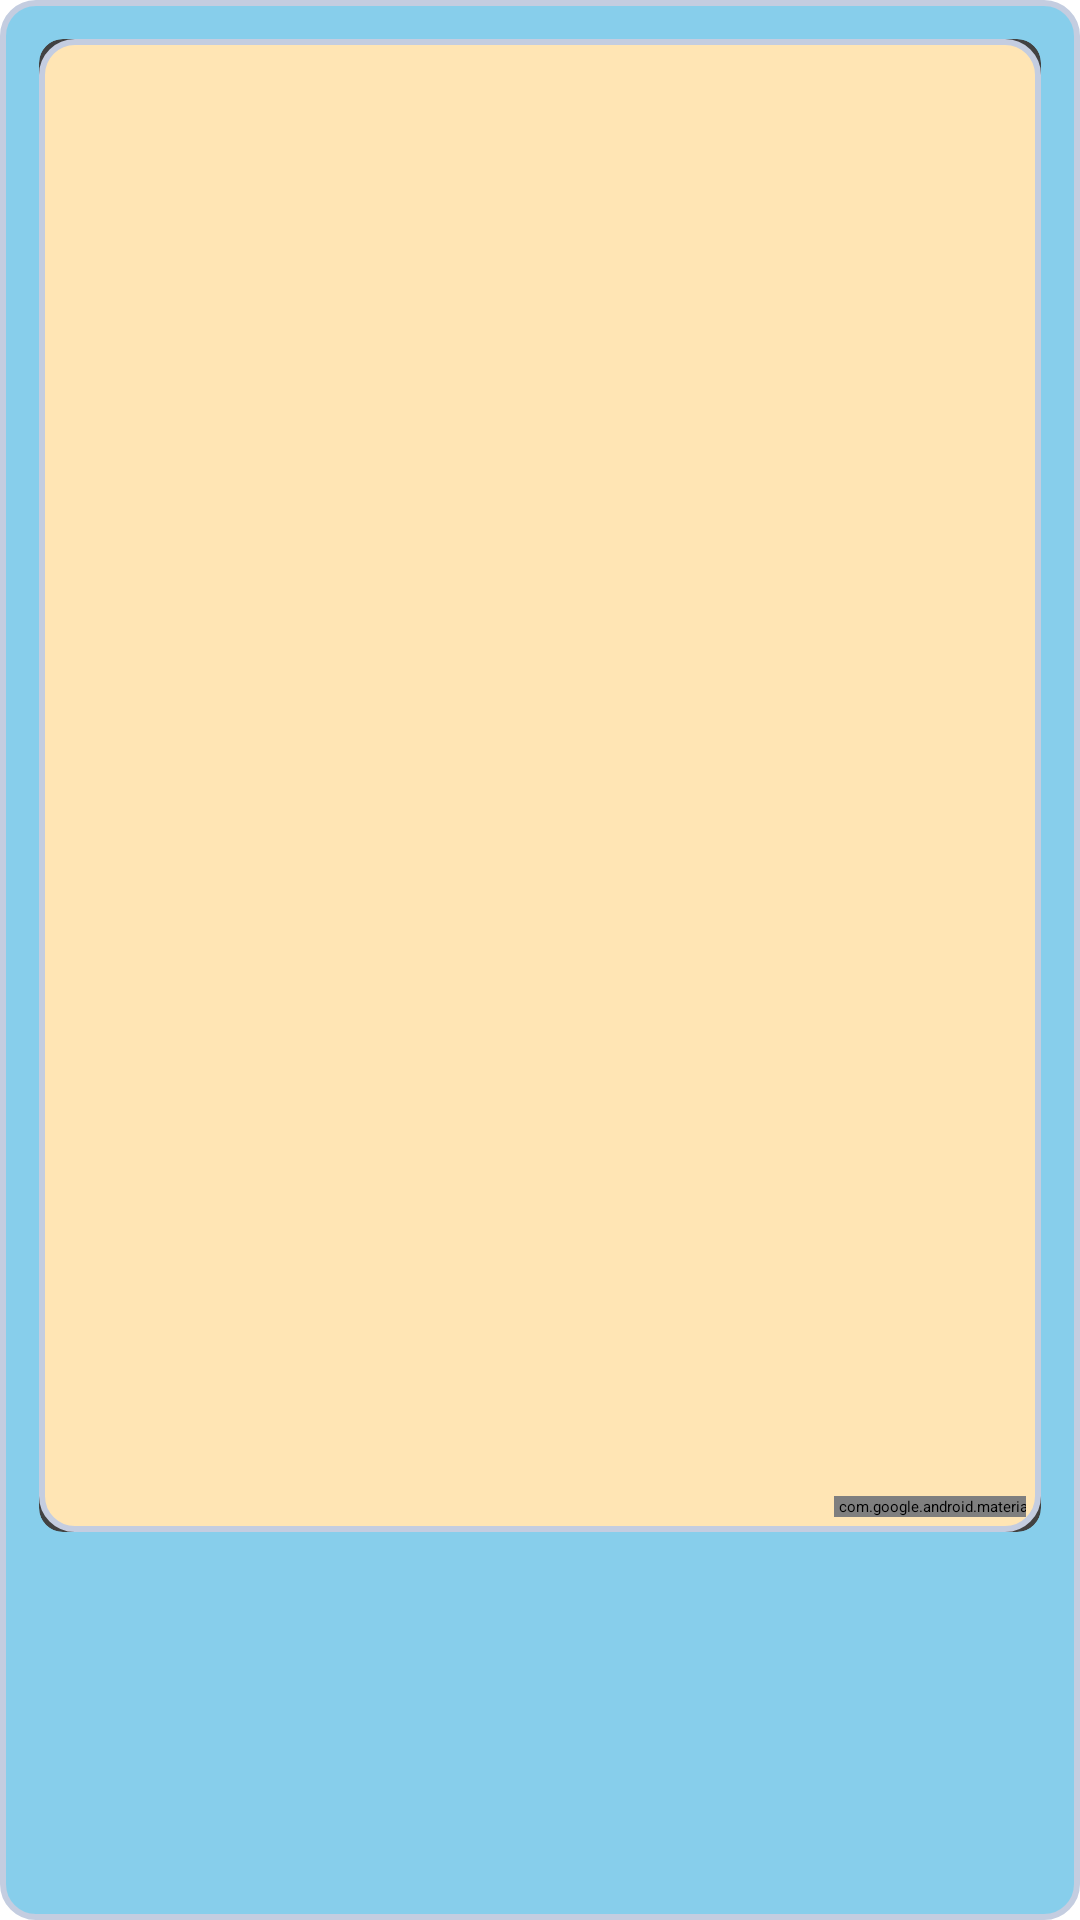

Produce the Android XML layout that renders to this screen, including the resource entries it uses.
<!-- AndroidManifest.xml: application theme Theme.MyMovieDb -->
<!-- res/layout/activity_movie_detail.xml -->
<?xml version="1.0" encoding="utf-8"?>
<LinearLayout
    xmlns:android="http://schemas.android.com/apk/res/android"
    xmlns:app="http://schemas.android.com/apk/res-auto"
    xmlns:tools="http://schemas.android.com/tools"
    android:id="@+id/content_photo_detail"
    android:layout_width="match_parent"
    android:layout_height="match_parent"
    android:background="@drawable/shape"
    android:orientation="vertical"
    app:layout_behavior="@string/appbar_scrolling_view_behavior"

   >

    <ScrollView
        android:layout_width="match_parent"
        android:layout_height="match_parent"
        android:padding="8dp"
        >

        <androidx.cardview.widget.CardView
            android:layout_width="match_parent"
            android:layout_height="wrap_content"
            android:layout_marginBottom="16dp"
            app:cardCornerRadius="8dp">

            <LinearLayout
                android:layout_width="match_parent"
                android:layout_height="wrap_content"
                android:background="@drawable/card_shape"
                android:orientation="vertical">

                <ImageView
                    android:id="@+id/movie_image_detail"
                    android:layout_width="match_parent"
                    android:layout_height="361dp"
                    android:layout_margin="8dp"
                    android:scaleType="fitCenter"
                    app:srcCompat="@drawable/ic_launcher_background" />

                <RatingBar
                    android:id="@+id/rating_bar"
                    android:layout_width="wrap_content"
                    android:layout_height="wrap_content" />

                <TextView
                    android:id="@+id/movie_title_detail"
                    android:layout_width="match_parent"
                    android:layout_height="wrap_content"
                    android:layout_margin="8dp"
                    android:textSize="20dp"
                    android:textStyle="bold"
                    tools:text="TextView" />

                <TextView
                    android:id="@+id/movie_releasedate_detail"
                    android:layout_width="match_parent"
                    android:layout_height="wrap_content"
                    android:layout_margin="8dp"
                    android:textSize="16dp"
                    android:textStyle="bold"
                    tools:text="TextView" />

                <TextView
                    android:id="@+id/movie_overview_detail"
                    android:layout_width="match_parent"
                    android:layout_height="wrap_content"
                    android:layout_margin="8dp"
                    tools:text="TextView" />

                <com.google.android.material.floatingactionbutton.FloatingActionButton
                    android:id="@+id/floatingActionButton2"
                    android:layout_width="163dp"
                    android:layout_height="wrap_content"
                    android:layout_marginStart="260dp"
                    android:clickable="true"
                    android:src="@drawable/video_player"
                    app:srcCompat="@android:drawable/btn_dialog" />

            </LinearLayout>
        </androidx.cardview.widget.CardView>
    </ScrollView>
</LinearLayout>
<!-- resources referenced by this layout -->
<resources>
  <!-- drawable card_shape (drawable) -->
  <shape
      xmlns:android="http://schemas.android.com/apk/res/android"
      android:shape="rectangle"   >
  
      <solid
          android:color="@color/peach" >
      </solid>
  
      <stroke
          android:width="2dp"
          android:color="#C4CDE0" >
      </stroke>
  
      <padding
          android:left="5dp"
          android:top="5dp"
          android:right="5dp"
          android:bottom="5dp"    >
      </padding>
  
      <corners
          android:radius="11dp"   >
      </corners>
  
  </shape>
  <!-- drawable shape (drawable) -->
  <shape
      xmlns:android="http://schemas.android.com/apk/res/android"
      android:shape="rectangle"   >
  
      <solid
          android:color="@color/light_blue" >
      </solid>
  
      <stroke
          android:width="2dp"
          android:color="#C4CDE0" >
      </stroke>
  
      <padding
          android:left="5dp"
          android:top="5dp"
          android:right="5dp"
          android:bottom="5dp"    >
      </padding>
  
      <corners
          android:radius="11dp"   >
      </corners>
  
  </shape>
  <style name="Theme.MyMovieDb" parent="Theme.MaterialComponents.Light.NoActionBar">
          
          <item name="colorPrimary">@color/purple_200</item>
          <item name="colorPrimaryVariant">@color/purple_700</item>
          <item name="colorOnPrimary">@color/black</item>
          
          <item name="colorSecondary">@color/teal_200</item>
          <item name="colorSecondaryVariant">@color/teal_200</item>
          <item name="colorOnSecondary">@color/black</item>
          
          <item name="android:statusBarColor" tools:targetApi="l">?attr/colorPrimaryVariant</item>
          
      </style>
  <color name="peach">#FFE5B4</color>
  <color name="light_blue">#87CEEB</color>
  <color name="purple_200">#FFBB86FC</color>
  <color name="purple_700">#FF3700B3</color>
  <color name="black">#FF000000</color>
  <color name="teal_200">#FF03DAC5</color>
</resources>
